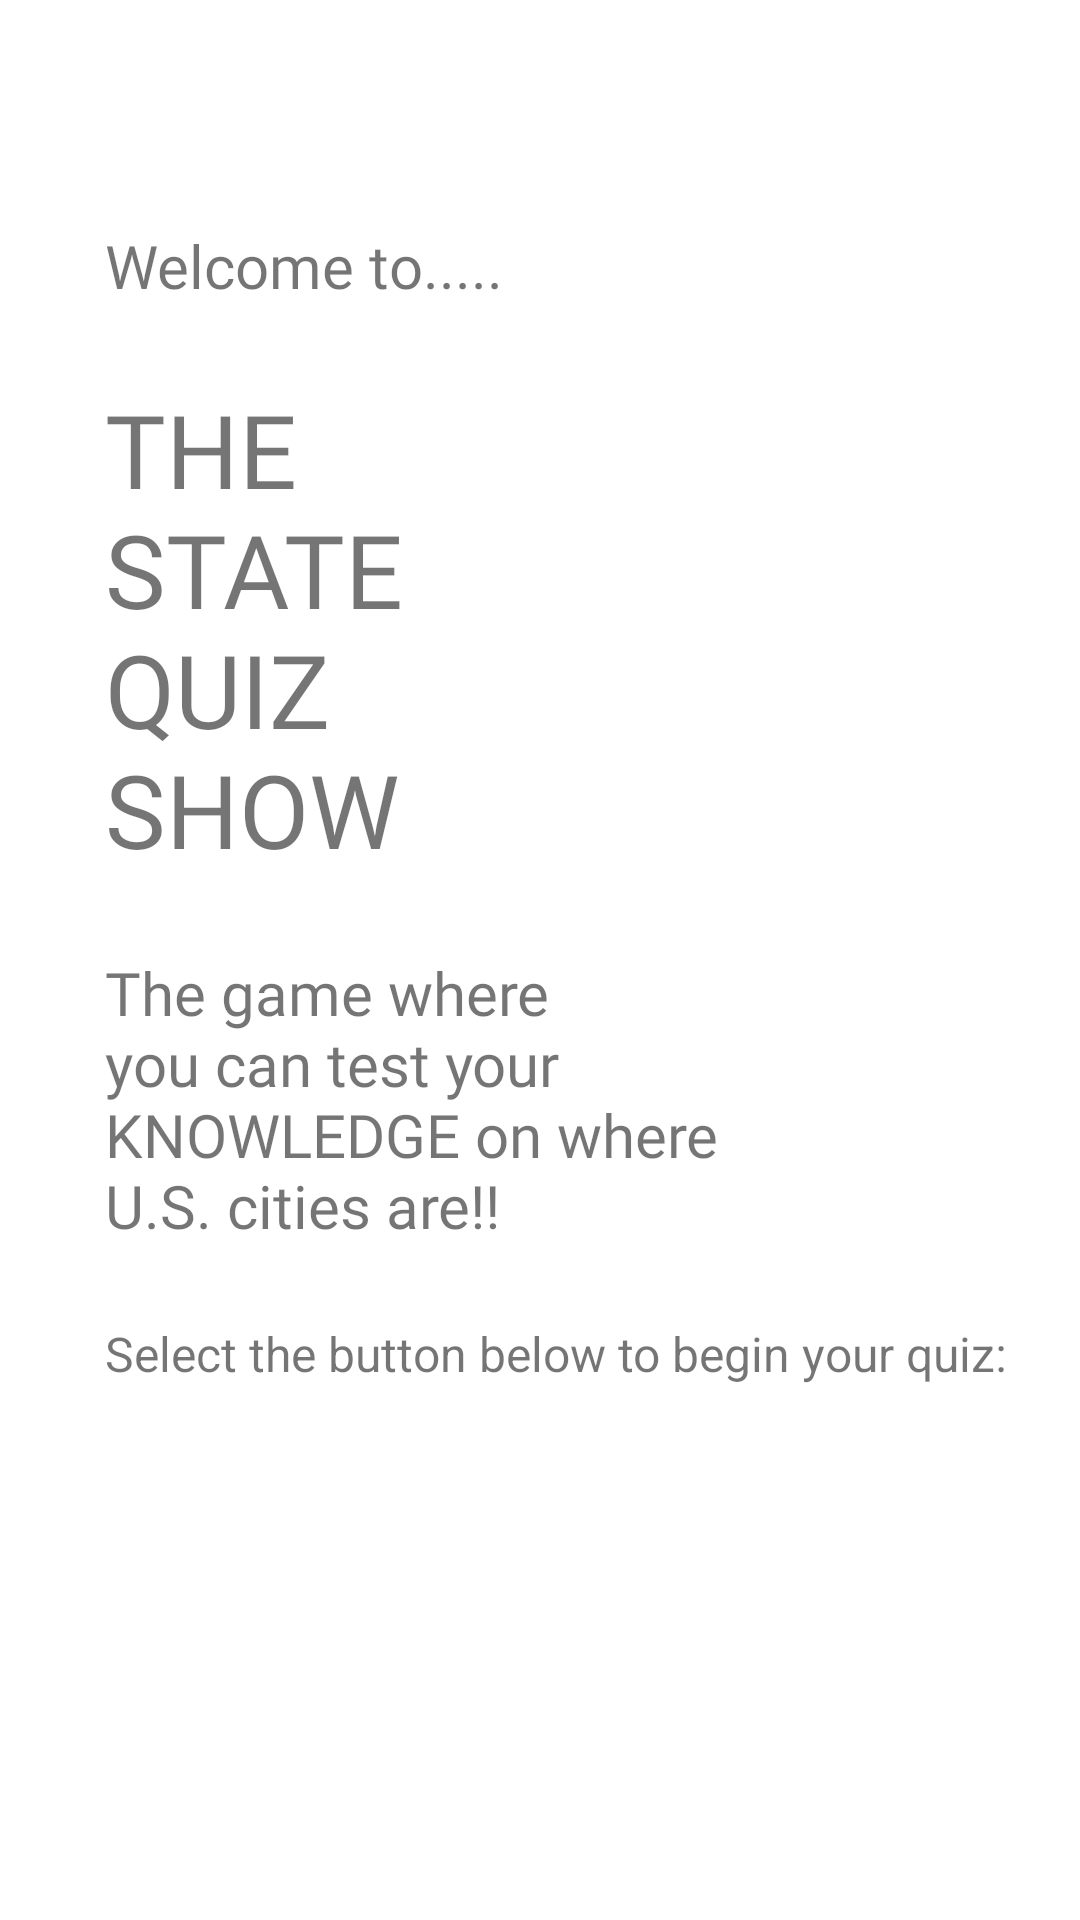

Layout XML and referenced resources for this Android screen:
<!-- AndroidManifest.xml: application theme AppTheme -->
<!-- res/layout/fragment_splash.xml -->
<?xml version="1.0" encoding="utf-8"?>
<androidx.constraintlayout.widget.ConstraintLayout xmlns:android="http://schemas.android.com/apk/res/android"
    xmlns:app="http://schemas.android.com/apk/res-auto"
    xmlns:tools="http://schemas.android.com/tools"
    android:id="@+id/constraintLayout"
    android:layout_width="match_parent"
    android:layout_height="match_parent"
    android:layout_marginTop="50dp"
    app:layout_constraintBottom_toBottomOf="parent"
    app:layout_constraintTop_toBottomOf="@+id/toolbar"
    app:layout_constraintVertical_bias="0.0"
    tools:layout_editor_absoluteX="-76dp">

    <TextView
        android:id="@+id/textView2"
        android:layout_width="wrap_content"
        android:layout_height="wrap_content"
        android:layout_marginTop="75dp"
        android:fontFamily="@font/metrophobic"
        android:text="Welcome to....."
        android:textSize="20sp"
        app:layout_constraintBottom_toTopOf="@+id/textView"
        app:layout_constraintStart_toStartOf="@+id/textView"
        app:layout_constraintTop_toTopOf="parent" />

    <TextView
        android:id="@+id/textView"
        android:layout_width="0dp"
        android:layout_height="wrap_content"
        android:layout_marginStart="35dp"
        android:layout_marginTop="25dp"
        android:layout_marginEnd="160dp"
        android:layout_marginBottom="25dp"
        android:fontFamily="@font/fascinate"
        android:text="THE STATE QUIZ SHOW"
        android:textSize="34sp"
        app:layout_constraintBottom_toTopOf="@+id/textView3"
        app:layout_constraintEnd_toEndOf="parent"
        app:layout_constraintStart_toStartOf="parent"
        app:layout_constraintTop_toBottomOf="@id/textView2" />

    <TextView
        android:id="@+id/textView3"
        android:layout_width="0dp"
        android:layout_height="wrap_content"
        android:layout_marginTop="25dp"
        android:layout_marginEnd="120dp"
        android:fontFamily="@font/metrophobic"
        android:text="@string/appSplash"
        android:textSize="20sp"
        app:layout_constraintEnd_toEndOf="parent"
        app:layout_constraintStart_toStartOf="@+id/textView"
        app:layout_constraintTop_toBottomOf="@+id/textView" />

    <TextView
        android:id="@+id/textView4"
        android:layout_width="0dp"
        android:layout_height="wrap_content"
        android:layout_marginTop="25dp"
        android:text="@string/appSplash2"
        android:textSize="16sp"
        app:layout_constraintStart_toStartOf="@+id/textView3"
        app:layout_constraintTop_toBottomOf="@+id/textView3" />

    <Button
        android:id="@+id/button"
        android:layout_width="0dp"
        android:layout_height="0dp"
        android:layout_marginTop="35dp"
        android:layout_marginBottom="150dp"
        android:background="@drawable/mybutton"
        android:fontFamily="@font/fascinate"
        android:text="Start New Quiz"
        app:layout_constraintBottom_toBottomOf="parent"
        app:layout_constraintEnd_toEndOf="@+id/textView4"
        app:layout_constraintStart_toStartOf="@+id/textView4"
        app:layout_constraintTop_toBottomOf="@+id/textView4" />

</androidx.constraintlayout.widget.ConstraintLayout>
<!-- resources referenced by this layout -->
<resources>
  <!-- drawable mybutton (drawable) -->
  <?xml version="1.0" encoding="utf-8"?>
  <selector xmlns:android="http://schemas.android.com/apk/res/android" >
      <item android:state_pressed="true" >
          <shape android:shape="rectangle"  >
              <corners android:radius="3dip" />
              <stroke android:width="1dip" android:color="#CAEFD7" />
              <gradient android:angle="-90" android:startColor="#CAEFD7" android:endColor="#CAEFD7"  />
          </shape>
      </item>
      <item android:state_focused="true">
          <shape android:shape="rectangle"  >
              <corners android:radius="3dip" />
              <stroke android:width="1dip" android:color="#CAEFD7" />
              <solid android:color="#58857e"/>
          </shape>
      </item>
      <item >
          <shape android:shape="rectangle"  >
              <corners android:radius="3dip" />
              <stroke android:width="1dip" android:color="#CAEFD7" />
              <gradient android:angle="-90" android:startColor="#CAEFD7" android:endColor="#CAEFD7" />
          </shape>
      </item>
  </selector>
  <string name="appSplash">The game where you can test your KNOWLEDGE on where U.S. cities are!!</string>
  <string name="appSplash2">Select the button below to begin your quiz:</string>
</resources>
